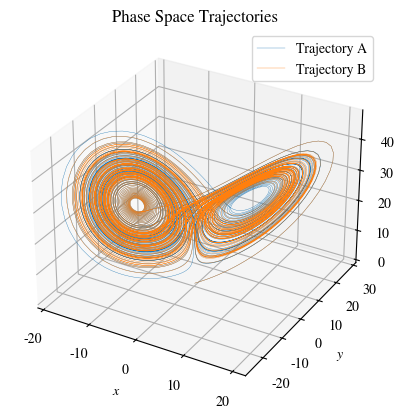
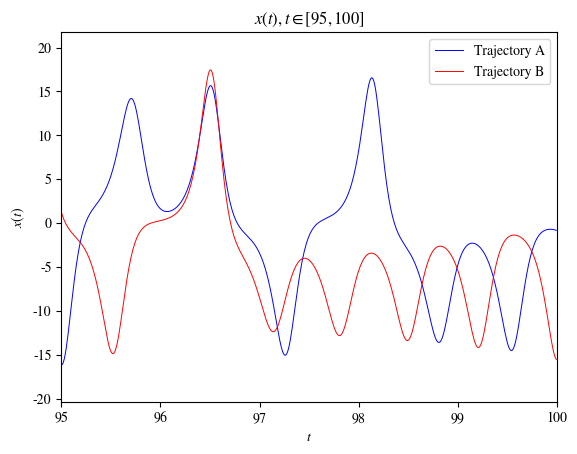

Source code (Python) for these figures, in order:
import numpy as np
import matplotlib.pyplot as plt
from matplotlib import rcParams

rcParams.update(
    {"font.family": "STIXGeneral", "mathtext.fontset": "stix", "font.serif": ["SimSun"]}
)


# Define the Lorenz system
def lorenz_system(state, t, sigma=10, rho=28, beta=(8 / 3)):
    x, y, z = state
    dx_dt = sigma * (y - x)
    dy_dt = x * (rho - z) - y
    dz_dt = x * y - beta * z
    return np.array([dx_dt, dy_dt, dz_dt])


# Classical fourth-order Runge-Kutta method
def runge_kutta_4(f, y0, t):
    n = len(t)
    y = np.zeros((n, len(y0)))
    y[0] = y0
    dt = t[1] - t[0]
    for i in range(1, n):
        k1 = dt * f(y[i - 1], t[i - 1])
        k2 = dt * f(y[i - 1] + 0.5 * k1, t[i - 1] + 0.5 * dt)
        k3 = dt * f(y[i - 1] + 0.5 * k2, t[i - 1] + 0.5 * dt)
        k4 = dt * f(y[i - 1] + k3, t[i - 1] + dt)
        y[i] = y[i - 1] + (k1 + 2 * k2 + 2 * k3 + k4) / 6
    return y


# Initial conditions and time vector
initial_conditions_a = [0.1, 0.1, 0.0]
initial_conditions_b = [0.1, 0.100001, 0.0]
t = np.arange(0, 100, 0.01)

# Solve the system
trajectory_a = runge_kutta_4(lorenz_system, initial_conditions_a, t)
trajectory_b = runge_kutta_4(lorenz_system, initial_conditions_b, t)

# Plot the trajectories in phase space
fig = plt.figure()
ax = fig.add_subplot(111, projection="3d")
ax.plot(
    trajectory_a[:, 0],
    trajectory_a[:, 1],
    trajectory_a[:, 2],
    label="Trajectory A",
    linewidth=0.25,
)
ax.plot(
    trajectory_b[:, 0],
    trajectory_b[:, 1],
    trajectory_b[:, 2],
    label="Trajectory B",
    linewidth=0.25,
)
ax.set_xlabel("$x$")
ax.set_ylabel("$y$")
ax.set_zlabel("$z$")
ax.legend()
plt.title("Phase Space Trajectories")
plt.show()

# Plot x(t) for t in [95, 100]
plt.figure()
plt.plot(t, trajectory_a[:, 0], label="Trajectory A", color="blue", linewidth=0.7)
plt.plot(t, trajectory_b[:, 0], label="Trajectory B", color="red", linewidth=0.7)
plt.xlim(95, 100)
plt.xlabel("$t$")
plt.ylabel("$x(t)$")
plt.title("$x(t), t \in [95, 100]$")
plt.legend()
plt.show()
